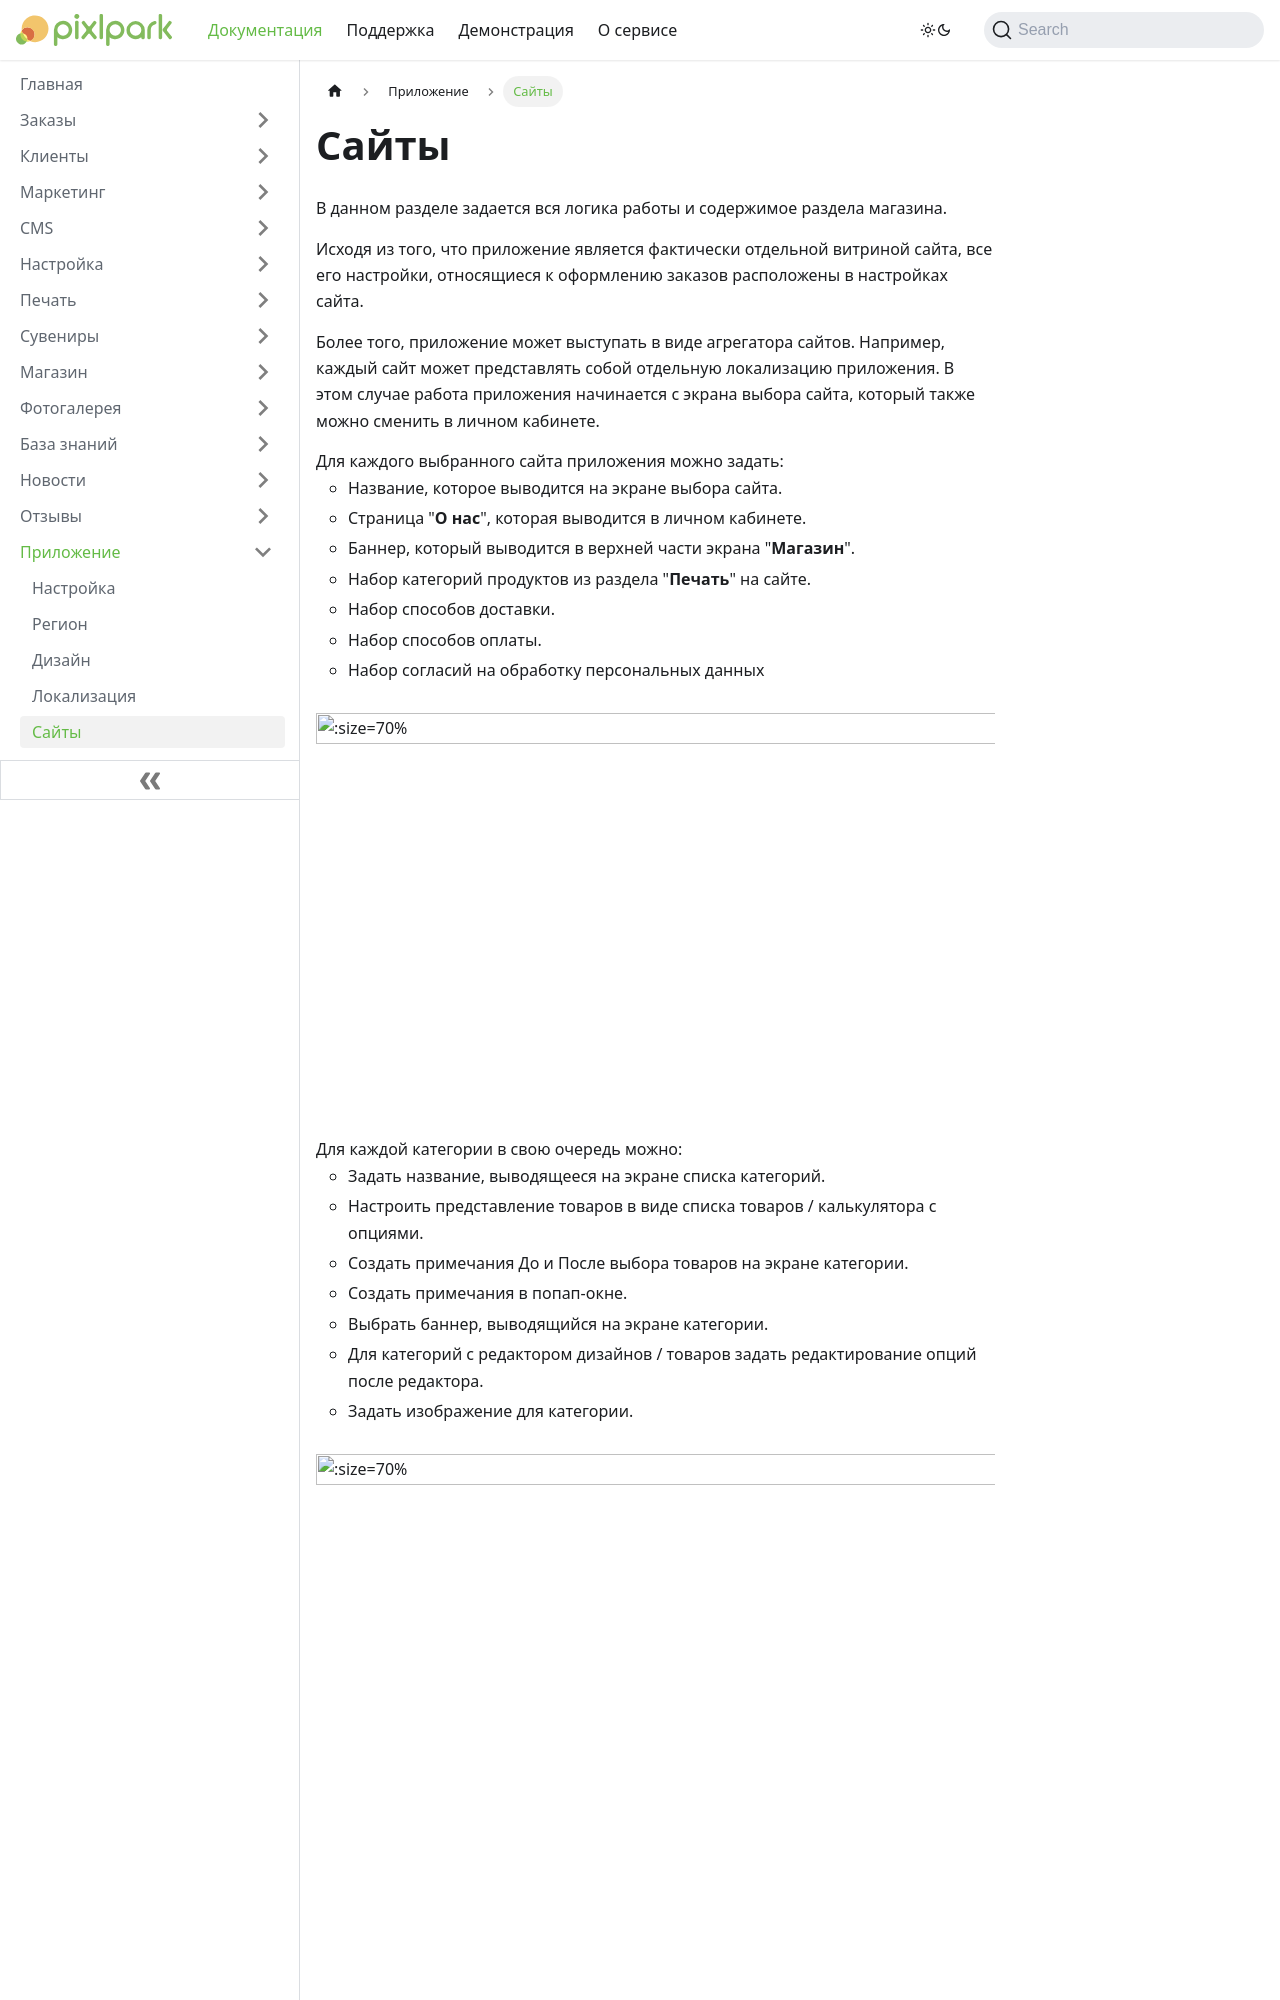

repository: Pixlpark/new-doc · page: app/shop.html · generator: docusaurus

---
title: Сайты
description: Выбор категорий печати, способов доставки и оплаты
sidebar_position: 5
---

# Сайты

* В данном разделе задается вся логика работы и содержимое раздела магазина.
* Исходя из того, что приложение является фактически отдельной витриной сайта, все его настройки, относящиеся к оформлению заказов расположены в настройках сайта.
* Более того, приложение может выступать в виде агрегатора сайтов. Например, каждый сайт может представлять собой отдельную локализацию приложения. В этом случае работа приложения начинается с экрана выбора сайта, который также можно сменить в личном кабинете.
* Для каждого выбранного сайта приложения можно задать:
    + Название, которое выводится на экране выбора сайта.
    + Страница "__О нас__", которая выводится в личном кабинете.
    + Баннер, который выводится в верхней части экрана "__Магазин__".
    + Набор категорий продуктов из раздела "__Печать__" на сайте.
    + Набор способов доставки.
    + Набор способов оплаты.
    + Набор согласий на обработку персональных данных

![](../_media/app/websites.png  ':size=70%')

* Для каждой категории в свою очередь можно:
    + Задать название, выводящееся на экране списка категорий.
    + Настроить представление товаров в виде списка товаров / калькулятора с опциями.
    + Создать примечания До и После выбора товаров на экране категории.
    + Создать примечания в попап-окне.
    + Выбрать баннер, выводящийся на экране категории.
    + Для категорий с редактором дизайнов / товаров задать редактирование опций после редактора.
    + Задать изображение для категории.

![](../_media/app/websites-category.png ':size=70%')

* Редакторы, поддерживающие работу в приложении:
    + Редактор фотопечати.
    + Редактор товаров.
    + Редактор дизайнов.
    + Редактор макетов (работает как редактор товаров).
